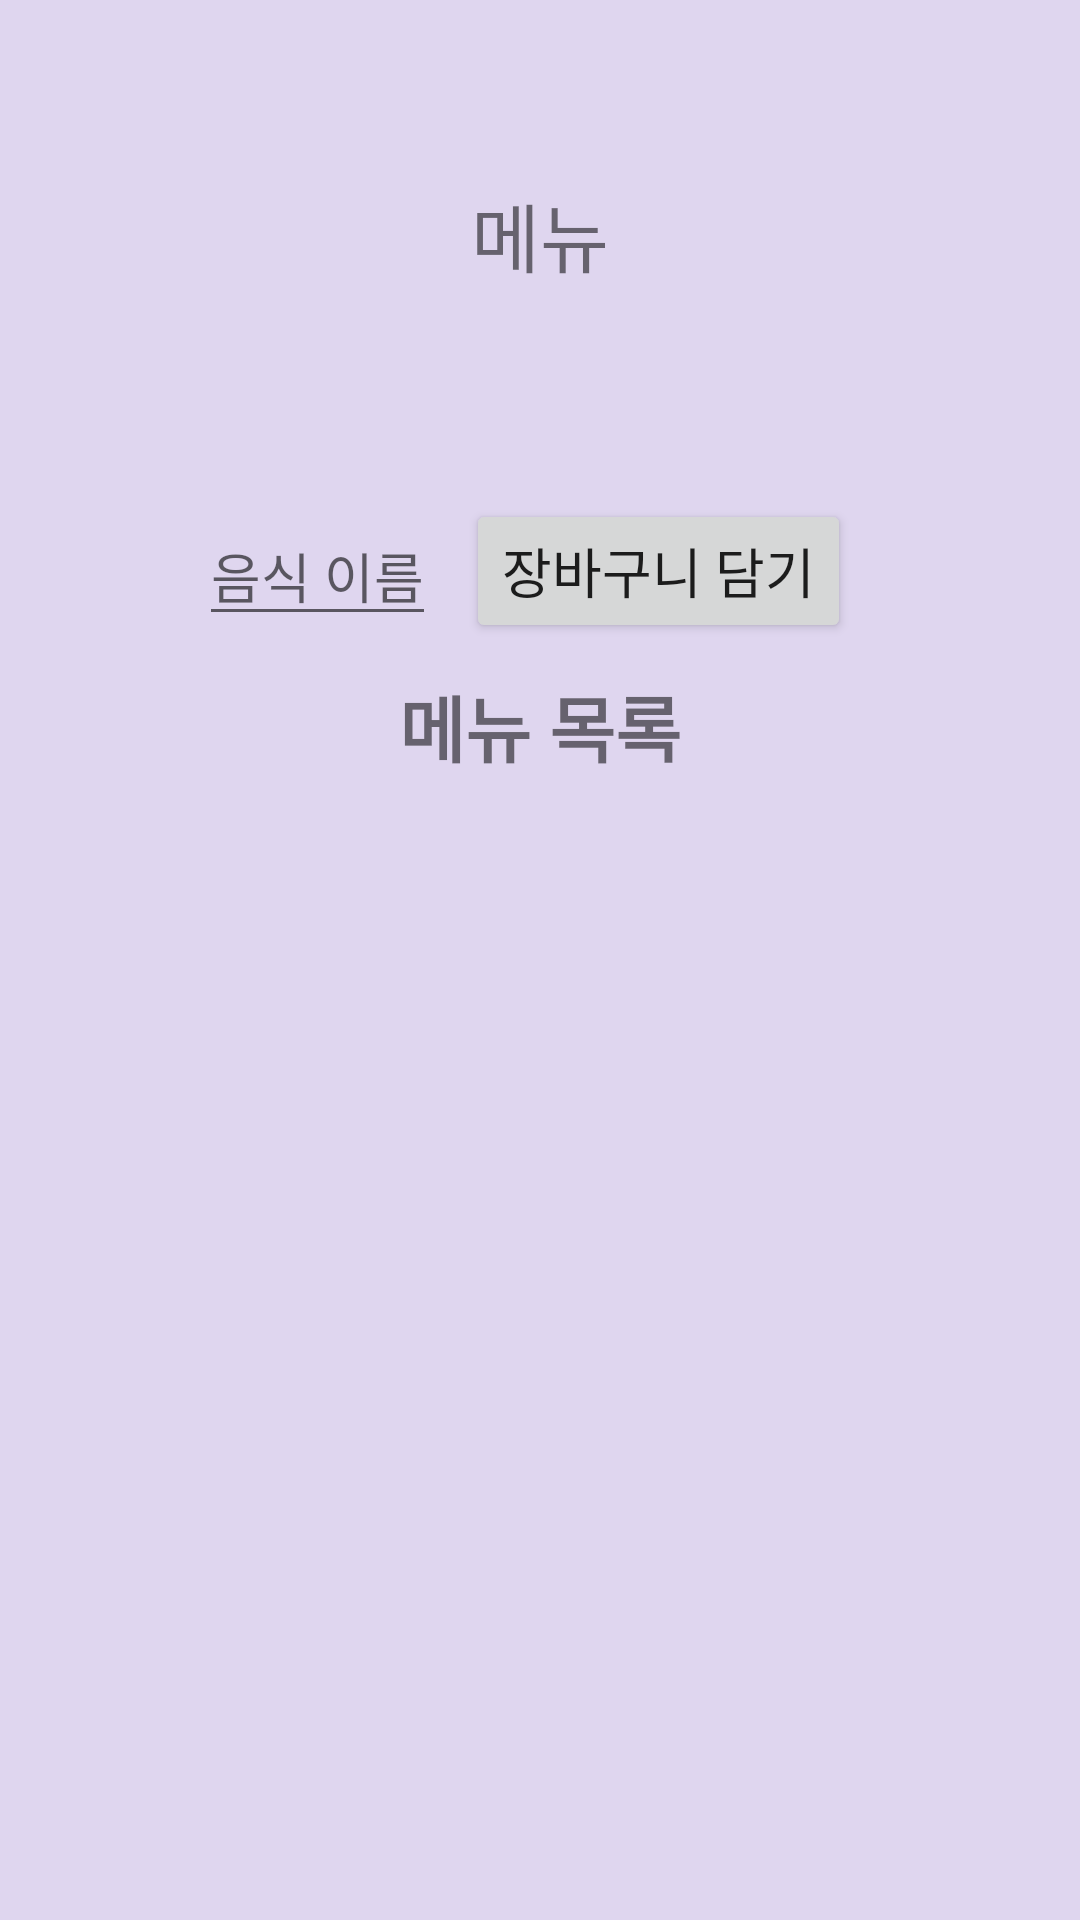

Produce the Android XML layout that renders to this screen, including the resource entries it uses.
<!-- AndroidManifest.xml: application theme Theme.DBtest1 -->
<!-- res/layout/activity_detailed_restaurant.xml -->
<?xml version="1.0" encoding="utf-8"?>

<LinearLayout xmlns:android="http://schemas.android.com/apk/res/android"
xmlns:tools="http://schemas.android.com/tools"
android:layout_width="match_parent"
android:layout_height="match_parent"
android:background="#DFD6EF"
android:orientation="vertical"
tools:context=".DetailedRestaurantActivity">

<LinearLayout
    android:layout_width="match_parent"
    android:layout_height="0dp"
    android:layout_weight="1.6"
    android:background="#DFD6EF"
    android:orientation="vertical">

    //화면 타이틀
    <TextView
        android:id="@+id/textView"
        android:layout_width="match_parent"
        android:layout_height="wrap_content"
        android:text="메뉴"
       android:gravity="center"
        android:textSize="25sp"
        android:layout_margin="40dp"
        android:padding="20dp"/>
    <LinearLayout
        android:layout_width="match_parent"
        android:layout_height="wrap_content"
        android:gravity="center"
        android:orientation="horizontal">
        <EditText
            android:id="@+id/editText"
            android:layout_width="wrap_content"
            android:layout_height="wrap_content"
            android:hint="음식 이름"/>


        //장바구니 담기
        <Button
            android:id="@+id/button"
            android:layout_width="wrap_content"
            android:layout_height="wrap_content"
            android:text="장바구니 담기"
            android:textSize="18sp"
            android:layout_margin="10dp"/>

    </LinearLayout>

    <LinearLayout
        xmlns:android="http://schemas.android.com/apk/res/android"
        android:layout_width="match_parent"
        android:layout_height="match_parent"
        android:orientation="vertical">

        <TextView
            android:layout_width="match_parent"
            android:layout_height="wrap_content"
            android:text="메뉴 목록"
            android:gravity="center"
            android:textStyle="bold"
            android:textSize="24sp" />

        <RadioGroup
            android:id="@+id/RadioGroup"
            android:layout_width="wrap_content"
            android:layout_height="wrap_content" >
        </RadioGroup>


    </LinearLayout>

</LinearLayout>

</LinearLayout>
<!-- resources referenced by this layout -->
<resources>
  <style name="Theme.DBtest1" parent="Theme.MaterialComponents.DayNight.DarkActionBar">
          
          <item name="colorPrimary">@color/purple_500</item>
          <item name="colorPrimaryVariant">@color/purple_700</item>
          <item name="colorOnPrimary">@color/white</item>
          
          <item name="colorSecondary">@color/teal_200</item>
          <item name="colorSecondaryVariant">@color/teal_700</item>
          <item name="colorOnSecondary">@color/black</item>
          
          <item name="android:statusBarColor" tools:targetApi="l">?attr/colorPrimaryVariant</item>
          
      </style>
  <!-- not gathered from this repository: default colours our renderer supplied (Android Studio template values) -->
  <color name="purple_500">#FF6200EE</color>
  <color name="purple_700">#FF3700B3</color>
  <color name="teal_200">#FF03DAC5</color>
  <color name="teal_700">#FF018786</color>
  <color name="black">#FF000000</color>
  <color name="white">#FFFFFFFF</color>
</resources>
